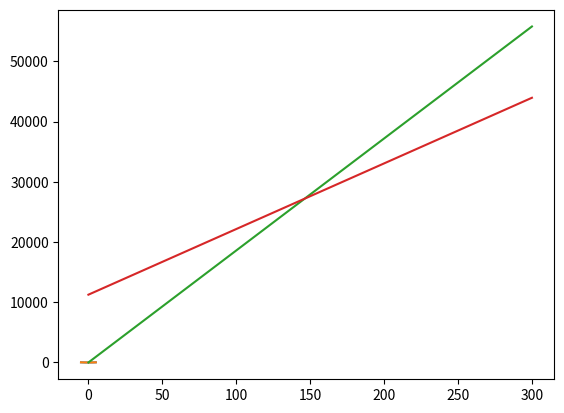

Recreate this plot in Python.
import matplotlib.pyplot as plt
import numpy as np

x=[-5,-4,-3,-2,-1,0,1,2,3,4,5]
y=[25,16,9,4,1,0,1,4,9,16,25]
plt.plot(x,y)
plt.show() 
#####################################

x=np.linspace(-5,5,100)
y=x**2
plt.plot(x,y)
plt.show() 
#####################################

'''Uma empresa que fabrica antenas para TV
digital vende cada unidade por R$ 186,00
O custo para a producao de cada unidade é
de R$ 109,00, e os custos fixos totais
correspondem a R$ 11.200,00 por més?

Escreva a função receita e a função custo.

Faca 0 grafico dessas funcées em um mesmo
sistema de eixos coordenados'''

x1=np.linspace(0,300,100)
y1=186*x1
y2=109*x1+11260
plt.plot(x1,y1)
plt.plot(x1,y2)
plt.show()




